Run: headless pygame with SDL's dummy video driver; simulated clock (each Clock.tick advances the game by its frame time, no real sleeping); random seed 0; keys injected as events and as key.get_pressed() state; no mouse input.
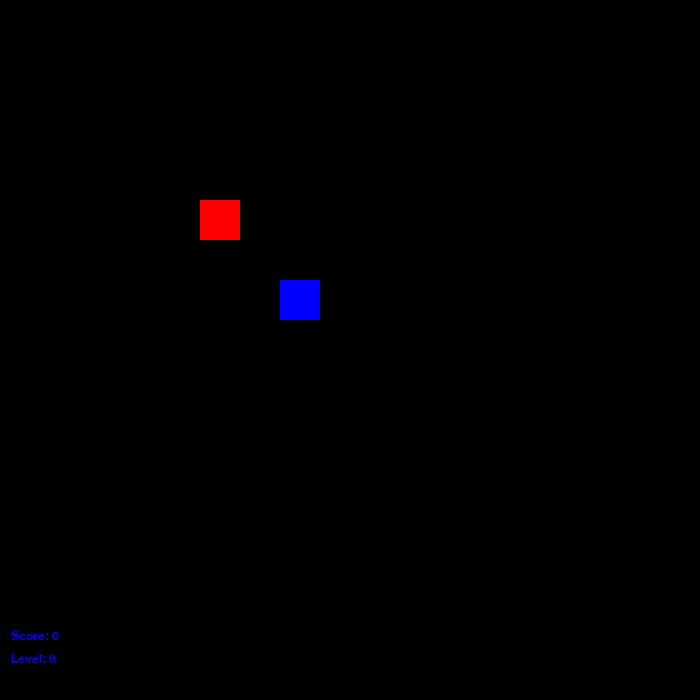
Frame 1 of 4 · flips 1–60 · no input
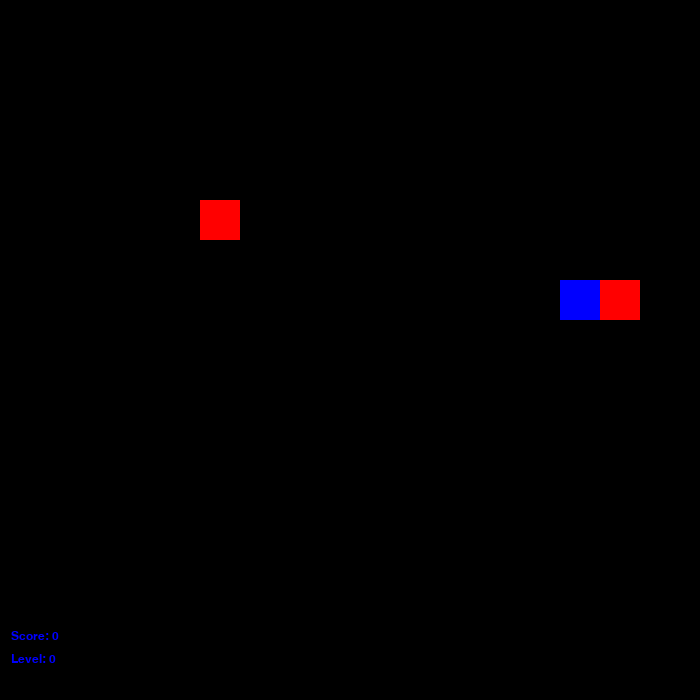
Frame 2 of 4 · flips 61–180 · tapped SPACE, RETURN · held RIGHT (→), D
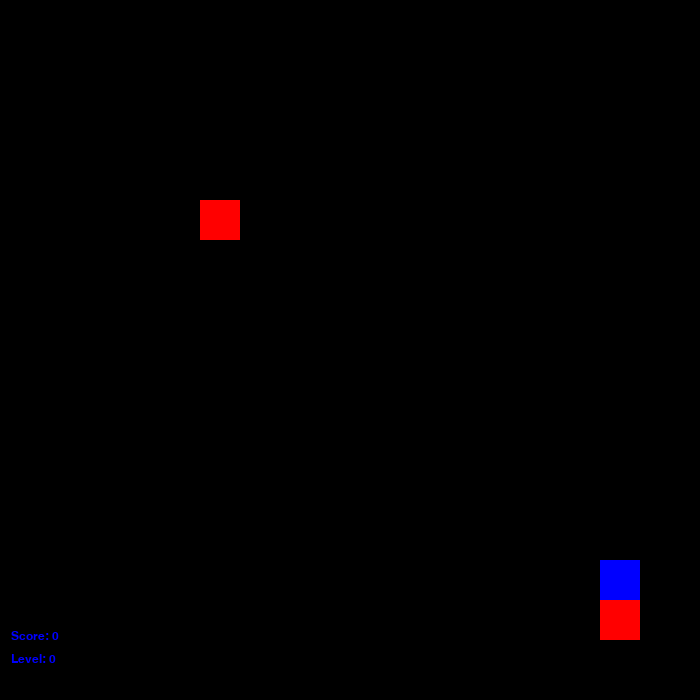
Frame 3 of 4 · flips 181–300 · held DOWN (↓), S
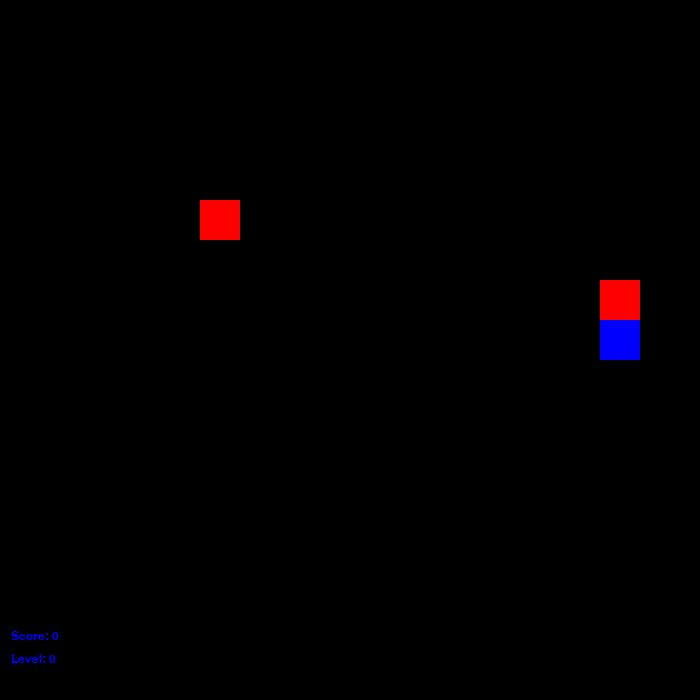
Frame 4 of 4 · flips 301–420 · held LEFT (←), A, UP (↑), W

The pygame program that drew these frames:

import pygame
import random
import time
import datetime

pygame.init()
WIDTH, HEIGHT = 600, 600
SCREEN = pygame.display.set_mode((700, 700))
RED = (255, 0, 0)
BLACK = (0, 0, 0)
BLUE = (0, 0, 255)
GREEN = (0, 255, 0)
BLOCK_SIZE = 40
WHITE = (255, 255, 255)
clock = pygame.time.Clock()

font_small = pygame.font.SysFont('Verdana', 18) # Шрифт  

class Point:
    def __init__(self, x, y):
        self.x = x
        self.y = y


class Snake:
    def __init__(self):
        self.block = BLOCK_SIZE
        self.dx = self.block  # by default snake is moving in the right direction
        self.dy = 0
        self.body = [
            Point(
                x = WIDTH // BLOCK_SIZE // 2,
                y = HEIGHT // BLOCK_SIZE // 2,
            ),
            Point(
                x = WIDTH // BLOCK_SIZE // 2 + 1,
                y = HEIGHT // BLOCK_SIZE // 2,
            ),
        ]

    def head(self):  # head of the snake
        return self.body[0]

    def draw(self):
        head = self.body[0]
        pygame.draw.rect(
            SCREEN,
            RED,
            pygame.Rect(
                head.x * BLOCK_SIZE,
                head.y * BLOCK_SIZE,
                BLOCK_SIZE,
                BLOCK_SIZE,
            )
        )
        for body in self.body[1:]:
            pygame.draw.rect(
                SCREEN,
                BLUE,
                pygame.Rect(
                    body.x * BLOCK_SIZE,
                    body.y * BLOCK_SIZE,
                    BLOCK_SIZE,
                    BLOCK_SIZE,
                )
            )

    # def move(self):  # motion
    #     for i in range(len(self.body)-1, 0, -1):  # all particles move
    #         # self.body[i].set_coordinates(self.body[i].get_coordinates())
    #         self.body[i].x = self.body[i-1].x  # except head, all blocks get coordinates of previous block
    #         self.body[i].y = self.body[i-1].y

    #     self.head().x += self.dx  # head moves by dx
    #     self.head().y += self.dy

    #     if self.head().x > WIDTH:   # if snake reaches the border, it starts motion form the opposite edge
    #         self.head().x = 0
    #     if self.head().x < 0:
    #         self.head().x = WIDTH
    #     if self.head().y > HEIGHT:
    #         self.head().y = 0
    #     if self.head().y < 0:
    #         self.head().y = HEIGHT

    def move(self, dx, dy):
        for idx in range(len(self.body) - 1, 0, -1):
            self.body[idx].x = self.body[idx - 1].x
            self.body[idx].y = self.body[idx - 1].y
        # [Point(0, 1), Point(2, 5), Point(5, 9)]
        # [Point(0, 0), Point(0, 1), Point(2, 5)]
        self.body[0].x += dx
        self.body[0].y += dy

        if self.body[0].x > WIDTH // BLOCK_SIZE:
            self.body[0].x = 0
        elif self.body[0].x < 0:
            self.body[0].x = WIDTH // BLOCK_SIZE
        elif self.body[0].y < 0:
            self.body[0].y = WIDTH // BLOCK_SIZE
        elif self.body[0].y > HEIGHT // BLOCK_SIZE:
            self.body[0].y = 0

    def check_collision(self, food):
        if food.location.x != self.body[0].x:
            return False
        if food.location.y != self.body[0].y:
            return False
        return True
    
    def check_self_collision(self):
        head = self.body[0]
        if len(self.body) <= 2:
            return False
        for index in range(len(self.body)-1, 0 ,-1):
            if head.x == self.body[index].x and head.y == self.body[index].y:
                return True
            # else:
            #     print("NO")
    def head_collide(self, particle) -> bool: # if snake collides with its tail, or wall, or food
        return self.body[0].x == particle.x and self.body[0].y == particle.y


# def draw_grid():
#     for x in range(0, WIDTH, BLOCK_SIZE):
#         pygame.draw.line(SCREEN, WHITE, start_pos=(x, 0), end_pos=(x, HEIGHT), width=1)
#     for y in range(0, HEIGHT, BLOCK_SIZE):
#         pygame.draw.line(SCREEN, WHITE, start_pos=(0, y), end_pos=(WIDTH, y), width=1)


class Food:
    def __init__(self, x, y):
        self.location = Point(x, y)

    def draw(self):
        pygame.draw.rect(
            SCREEN,
            RED,
            pygame.Rect(
                self.location.x * BLOCK_SIZE,
                self.location.y * BLOCK_SIZE,
                BLOCK_SIZE,
                BLOCK_SIZE,
            )
        )


def main():
    running = True
    snake = Snake()
    food = Food(5, 5)
    dx, dy = 0, 0
    level_increased = False
    SCORE = 0
    LEVEL = 0
    FPS = 5
    while running:
        SCREEN.fill(BLACK)

        for event in pygame.event.get():
            if event.type == pygame.QUIT:
                running = False

            if event.type == pygame.KEYDOWN:
                if event.key == pygame.K_UP:
                    dx, dy = 0, -1
                elif event.key == pygame.K_DOWN:
                    dx, dy = 0, +1
                elif event.key == pygame.K_RIGHT:
                    dx, dy = 1, 0
                elif event.key == pygame.K_LEFT:
                    dx, dy = -1, 0
            

        snake.move(dx, dy)
        if snake.check_self_collision():
            running = False            
        if snake.check_collision(food):
            snake.body.append(Point(snake.body[-1].x, snake.body[-1].y)
            )
            food.location.x = random.randint(0, WIDTH // BLOCK_SIZE - 1)
            food.location.y = random.randint(0, HEIGHT // BLOCK_SIZE - 1)
            SCORE += 1

        SCREEN.blit(font_small.render(f"Score: {SCORE}", True, BLUE), (11, HEIGHT+30))
        SCREEN.blit(font_small.render(f"Level: {LEVEL}", True, BLUE), (11, HEIGHT+53))


        snake.draw()
        food.draw()

        if SCORE % 7 == 0 and SCORE != 0: # increasing level and speed if score is divisible by 7
            if not level_increased:
                level_increased = True
                LEVEL += 1
                FPS += 2
        elif SCORE % 7 == 1:
            level_increased = False

        pygame.display.update()
        clock.tick(FPS)

if __name__ == '__main__':
    main()
